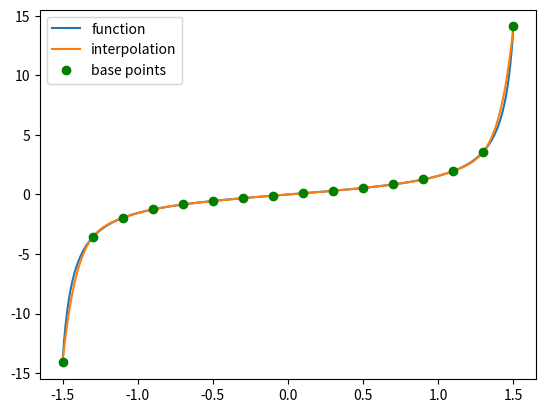

This figure's Python source:
import numpy as np  # импортируем библиотеки    
import matplotlib.pyplot as mpl

# функция рассчета одной точки интерполяции
# с координатой X по базовымм точкам arr_x и arr_y
def lagranje_point(x, arr_x, arr_y): 
    l = [] # объявляем пустой массив
    
    # По каждой базовой точке находим базисные полиномы li(x)
    for i in range(0, len(arr_x)): 
        l.append(1)
        for j in range (0, len(arr_x)):
            # j != i потому что в этом случае деление на 0
            # значит пропускаем итерацию где i == j
            if j == i:
                continue
            l[i] = l[i] * (x-arr_x[j])/(arr_x[i] - arr_x[j])
    # находим многочлен Лагранжа по формуле
    # где Yi равняется координатам Y базовых точек
    L = 0
    for i in range(0, len(arr_x)):
        L = L + arr_y[i]*l[i]
    return L

# Проводим итерацию функции нахождения многочлена Лагранжа для одной точки
# по всему заданному интервалу функции с шагом 0,01
def lagranje(x, points_x, points_y):
    arr_y = []
    for i in x:
        arr_y.append(round(lagranje_point(i, points_x, points_y),2))
        # ROUND округляет значения до
        # двух знаков поле . (для удобства в консоли)
    return arr_y


X1 = -1.5  # X1 и X2 задают интервал, На котором строится функция
X2 = 1.5   # 
points = 15 # Points - количество узлов интерполяции


# рассчитываем координаты X узлов интерполяции из количества узлов
points_x = np.arange(X1,X2+0.000001, (abs(X1)+abs(X2))/points)
print(points_x)

# рассчитываем координаты Y узлов интерполяции
points_y = []
for i in points_x:
    points_y.append(round(np.tan(i),2)) #задаем интерполируемую функцию                 
print(points_y)

# x - координаты точек построения граффиков
x=np.arange(X1,X2+0.01,0.01)
# y - рассичтываем координаты y точек построения граффика по методу Лагранжа
y = lagranje(x, points_x, points_y)

# вывод граффика на печать
mpl.plot(x,np.tan(x)) # печать граффика функции
mpl.plot(x, y) # печать интерполяционного граффика
mpl.plot(points_x, points_y, 'go') # печпть узлов интерполяции
mpl.legend(['function', 'interpolation', 'base points']) # вывод легенды
mpl.show()
